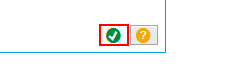
Task: Generación de informe de la visibilidad del inventario con base en informes descargados de SAP y drive.
Workflow: Guardar_Archivos

Step 1: click on 'Button Continuar' in window 'Información' (saplogon.exe) (repeated 2 times)

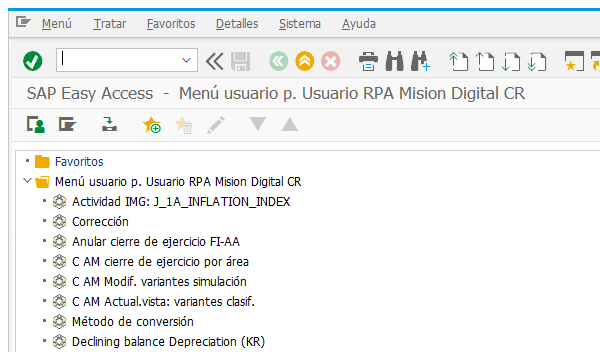
Step 3: Attach Window 'saplogon.exe SAP' on the element (saplogon.exe)

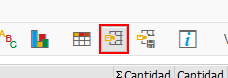
Step 4: click on 'Button  Continuar'

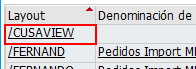
Step 5: click on '/VISIBILIDAD' in window 'Sel.disposición' (saplogon.exe)

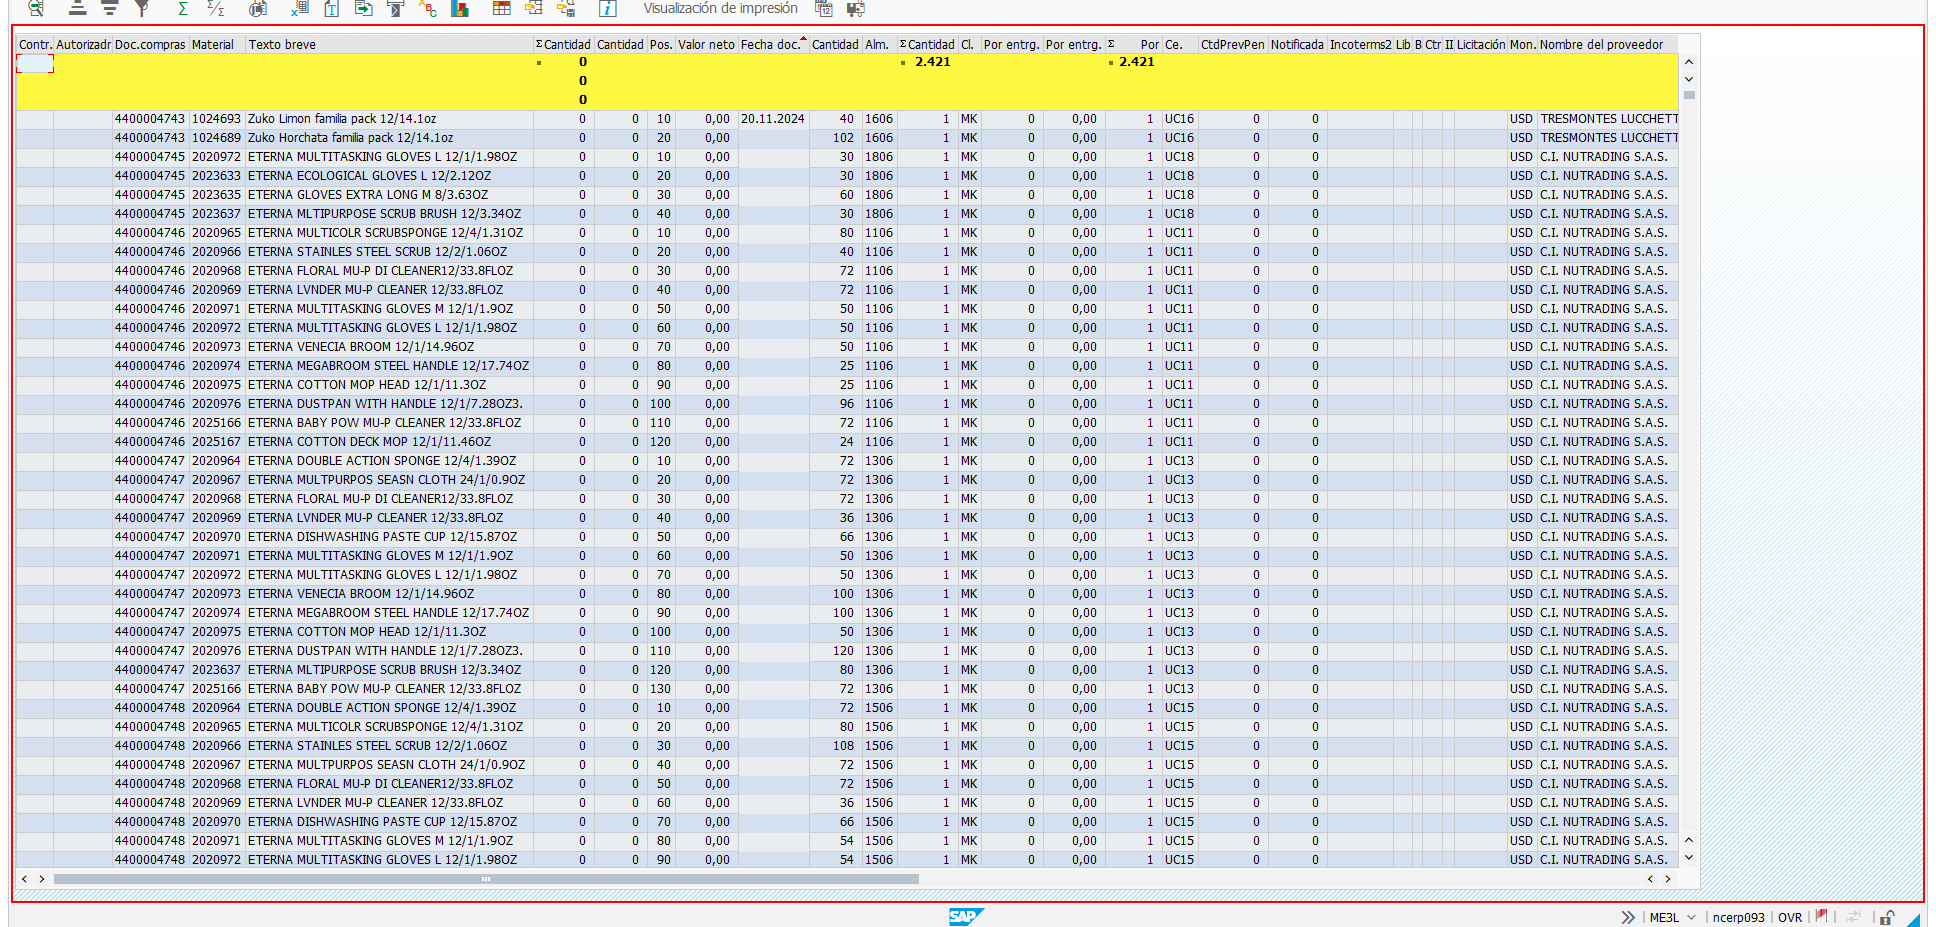
Step 6: type a value into 'usr'

Step 7: find 'saplogon.exe Guardar' in window 'Seleccionar cálculo costes tabla' (saplogon.exe) (no picture)

Step 8: click on 'ComboBox  G_LISTBOX' in window 'Seleccionar cálculo costes tabla' (saplogon.exe) (no picture)

Step 9: click on 'Button Continuar' in window 'Seleccionar cálculo costes tabla' (saplogon.exe) (no picture)

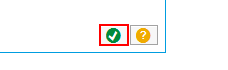
Step 10: click in window 'Información' (saplogon.exe)

Step 11: click in window 'Exportar objeto lista a XXL' (saplogon.exe) (no picture) (repeated 3 times)

Step 14: find 'A1' in window '* - Excel' (excel.exe) (no picture)

Step 15 [try]: get-text from 'A1' in window '* - Excel' (excel.exe) (no picture) (repeated 2 times)

Step 17: Attach Window 'excel.exe Plantilla' on the element in window '* - Excel' (excel.exe) (no picture)

Step 18: type "%[k(shift)][k(f12)]" into 'A1' in window '* - Excel' (excel.exe) (no picture)

Step 19: type "[in_dic_Config("RutaOutput").ToString.Trim+"ME2N_Open.xlsx[k(enter)]"]" into the combo box 'Nombre*' in window 'Guardar*' (*) (no picture)

Step 20: click on 'Button  Continuar' in window 'Información' (saplogon.exe) (same screen as step 10)

Step 21: Attach Window 'saplogon.exe SAP' on the element (saplogon.exe) (same screen as step 3)

Step 22: click on 'Button  Continuar' (same screen as step 4)

Step 23: click on 'VISIBILIDAD' in window 'Sel.disposición' (saplogon.exe) (same screen as step 5)

Step 24: type a value into 'usr' (same screen as step 6)

Step 25: find 'saplogon.exe Guardar' in window 'Seleccionar cálculo costes tabla' (saplogon.exe) (no picture)

Step 26: click on 'ComboBox  G_LISTBOX' in window 'Seleccionar cálculo costes tabla' (saplogon.exe) (no picture)

Step 27: click on 'Button Continuar' in window 'Seleccionar cálculo costes tabla' (saplogon.exe) (no picture)

Step 28: click in window 'Información' (saplogon.exe) (same screen as step 10)

Step 29: click in window 'Exportar objeto lista a XXL' (saplogon.exe) (no picture) (repeated 3 times)

Step 32: find 'A1' in window '* - Excel' (excel.exe) (no picture)

Step 33 [try]: get-text from 'A1' in window '* - Excel' (excel.exe) (no picture) (repeated 2 times)

Step 35: Attach Window 'excel.exe Plantilla' on the element in window '* - Excel' (excel.exe) (no picture)

Step 36: type "%[k(shift)][k(f12)]" into 'A1' in window '* - Excel' (excel.exe) (no picture)

Step 37: type "[in_dic_Config("RutaOutput").ToString.Trim+"ME3L.xlsx[k(enter)]"]" into the combo box 'Nombre*' in window 'Guardar*' (*) (no picture)

Step 38: click on 'Button  Continuar' in window 'Información' (saplogon.exe) (same screen as step 10)

Step 39: Attach Window 'saplogon.exe SAP' on the element (saplogon.exe) (same screen as step 3)

Step 40: click on 'Button  Continuar' (same screen as step 4)

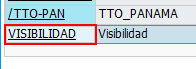
Step 41: click on 'VISIBILIDAD' in window 'Dispos.: Seleccionar' (saplogon.exe)

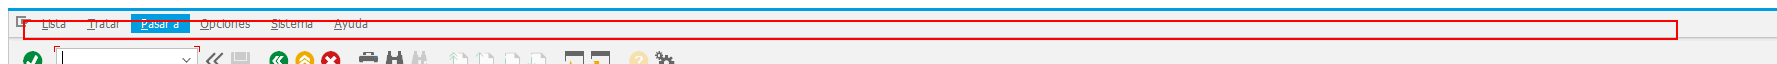
Step 42 [try]: click on 'mbar'

Step 43 [catch]: type a value into 'usr' (same screen as step 6)

Step 44: find 'saplogon.exe Guardar' in window 'Seleccionar cálculo costes tabla' (saplogon.exe) (no picture)

Step 45: click on 'ComboBox  G_LISTBOX' in window 'Seleccionar cálculo costes tabla' (saplogon.exe) (no picture)

Step 46: click on 'Button Continuar' in window 'Seleccionar cálculo costes tabla' (saplogon.exe) (no picture)

Step 47: click in window 'Información' (saplogon.exe) (same screen as step 10)

Step 48: click in window 'Exportar objeto lista a XXL' (saplogon.exe) (no picture) (repeated 3 times)

Step 51: find 'A1' in window '* - Excel' (excel.exe) (no picture)

Step 52 [try]: get-text from 'A1' in window '* - Excel' (excel.exe) (no picture) (repeated 2 times)

Step 54: Attach Window 'excel.exe Plantilla' on the element in window '* - Excel' (excel.exe) (no picture)

Step 55: type "%[k(shift)][k(f12)]" into 'A1' in window '* - Excel' (excel.exe) (no picture)

Step 56: type "[in_dic_Config("RutaOutput").ToString.Trim+"ZSD_POS_1389_1.xlsx[k(enter)]"]" into the combo box 'Nombre*' in window 'Guardar*' (*) (no picture)

Step 57: click on 'Button  Continuar' in window 'Información' (saplogon.exe) (same screen as step 10)